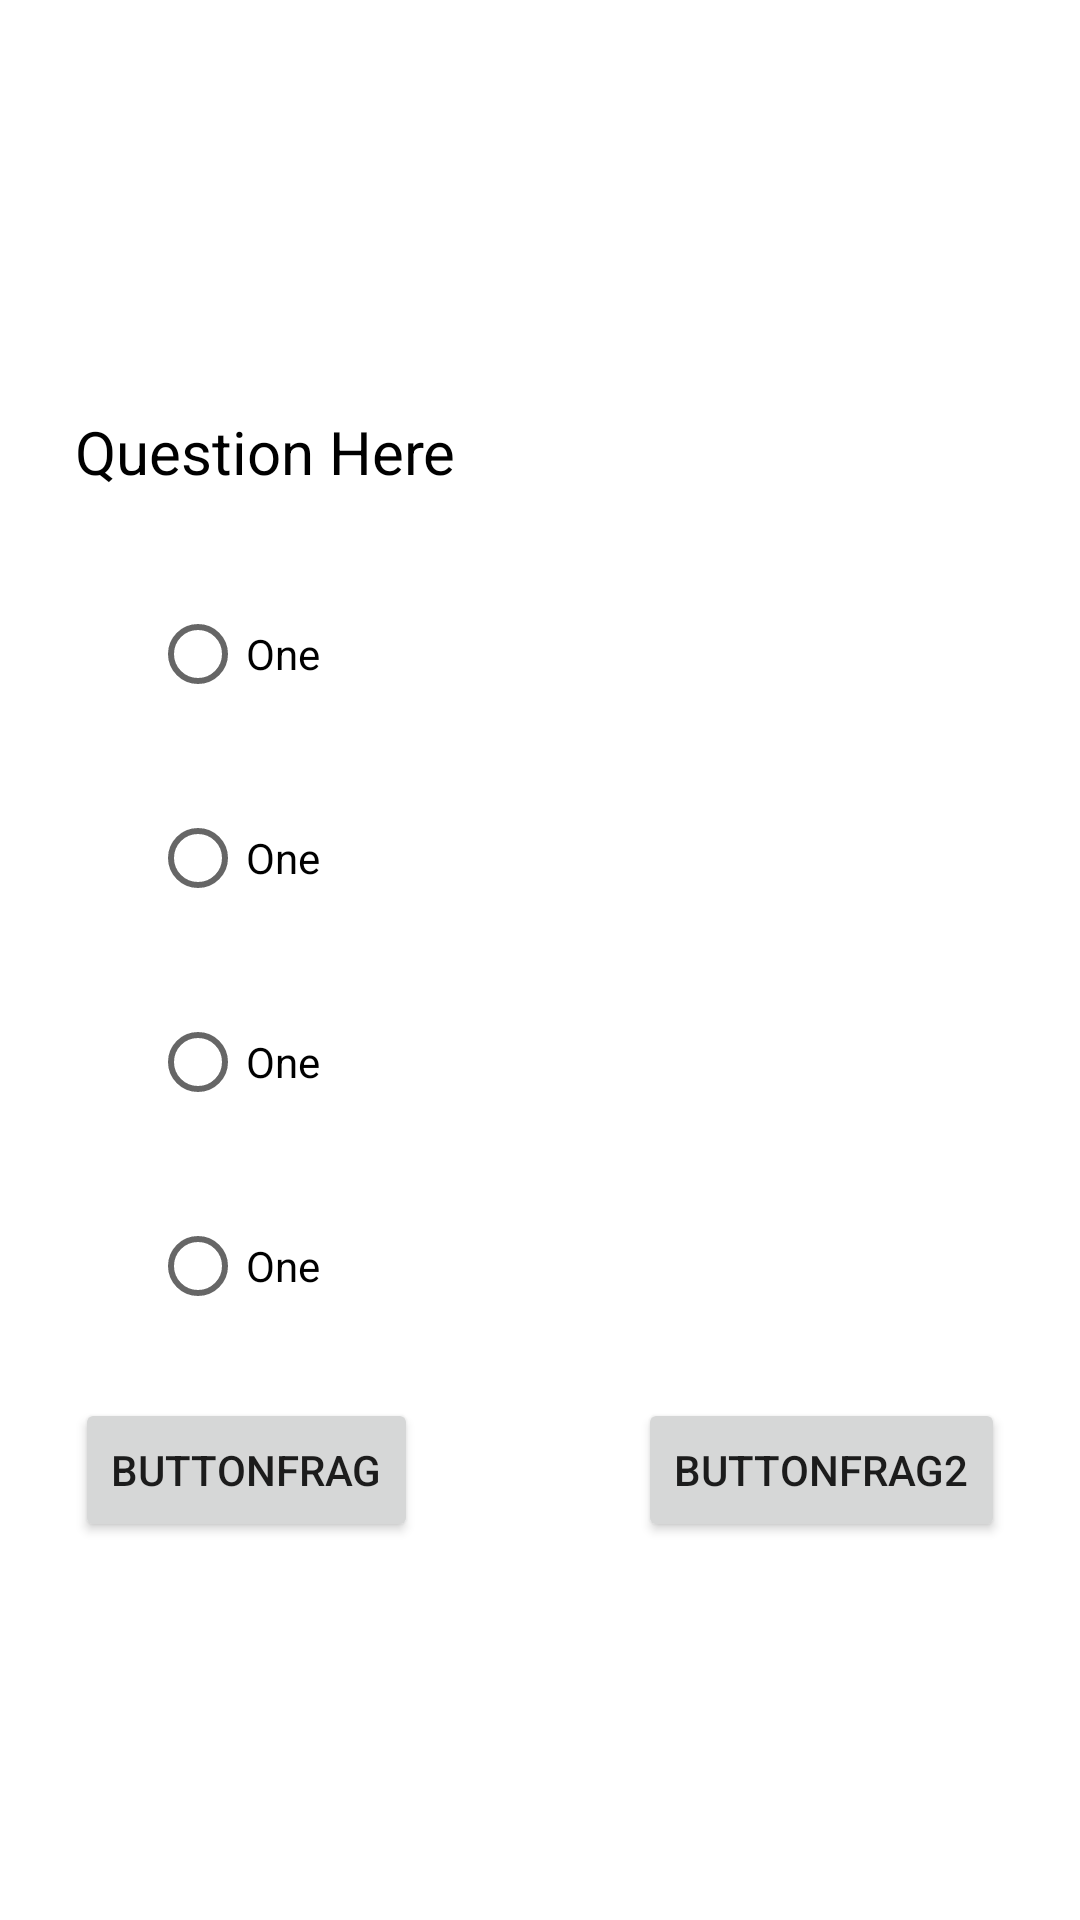

Android layout source for this screen:
<!-- AndroidManifest.xml: application theme Theme.ApiQuizNavigation -->
<!-- res/layout/fragment__questions.xml -->
<?xml version="1.0" encoding="utf-8"?>
<RelativeLayout xmlns:android="http://schemas.android.com/apk/res/android"
    xmlns:tools="http://schemas.android.com/tools"
    android:layout_width="match_parent"
    android:layout_height="match_parent"
    tools:context=".fragments.FragmentQuestions">

    <TextView
        android:id="@+id/textQuestion2"
        android:layout_width="wrap_content"
        android:layout_height="wrap_content"
        android:layout_alignParentStart="true"
        android:layout_alignParentEnd="true"
        android:justificationMode="inter_word"
        android:paddingHorizontal="25dp"
        android:paddingBottom="20dp"
        android:layout_above="@+id/radioGroup2"
        android:text="@string/question_here"
        android:textColor="@color/black"
        android:textSize="20sp" />

    <RadioGroup
        android:id="@+id/radioGroup2"
        android:layout_width="wrap_content"
        android:layout_height="wrap_content"
        android:layout_alignParentStart="true"
        android:layout_alignParentEnd="true"
        android:layout_centerInParent="true"
        android:layout_marginHorizontal="25dp"
        android:paddingHorizontal="25dp">

        <RadioButton
            android:id="@+id/radioOne2"
            android:layout_width="wrap_content"
            android:layout_height="wrap_content"
            android:layout_marginVertical="10dp"
            android:justificationMode="inter_word"
            android:text="@string/one" />

        <RadioButton
            android:id="@+id/radioTwo2"
            android:layout_width="wrap_content"
            android:layout_height="wrap_content"
            android:layout_marginVertical="10dp"
            android:justificationMode="inter_word"
            android:text="@string/one" />

        <RadioButton
            android:id="@+id/radioThree2"
            android:layout_width="wrap_content"
            android:layout_height="wrap_content"
            android:layout_marginVertical="10dp"
            android:justificationMode="inter_word"
            android:text="@string/one" />

        <RadioButton
            android:id="@+id/radioFour2"
            android:layout_width="wrap_content"
            android:layout_height="wrap_content"
            android:layout_marginVertical="10dp"
            android:justificationMode="inter_word"
            android:text="@string/one" />

    </RadioGroup>

    <Button
        android:layout_marginStart="25dp"
        android:layout_marginTop="10dp"
        android:id="@+id/buttonFragLeft"
        android:layout_width="wrap_content"
        android:layout_height="wrap_content"
        android:layout_below="@+id/radioGroup2"
        android:layout_alignParentStart="true"
        android:text="@string/buttonFrag" />
    <Button
        android:layout_marginTop="10dp"
        android:layout_marginEnd="25dp"
        android:id="@+id/buttonFragRight"
        android:layout_width="wrap_content"
        android:layout_height="wrap_content"
        android:layout_below="@+id/radioGroup2"
        android:layout_alignParentEnd="true"
        android:text="@string/buttonFrag2" />

</RelativeLayout>
<!-- resources referenced by this layout -->
<resources>
  <string name="buttonFrag">ButtonFrag</string>
  <string name="buttonFrag2">ButtonFrag2</string>
  <string name="one">One</string>
  <string name="question_here">Question Here</string>
  <style name="Theme.ApiQuizNavigation" parent="Theme.MaterialComponents.Light.DarkActionBar">
          
          <item name="colorPrimary">@color/purple_500</item>
          <item name="colorPrimaryVariant">@color/purple_700</item>
          <item name="colorOnPrimary">@color/white</item>
          
          <item name="colorSecondary">@color/teal_200</item>
          <item name="colorSecondaryVariant">@color/teal_700</item>
          <item name="colorOnSecondary">@color/black</item>
          
          <item name="android:statusBarColor">?attr/colorPrimaryVariant</item>
          
      </style>
  <!-- not gathered from this repository: default colours our renderer supplied (Android Studio template values) -->
  <color name="purple_500">#FF6200EE</color>
  <color name="purple_700">#FF3700B3</color>
  <color name="teal_200">#FF03DAC5</color>
  <color name="teal_700">#FF018786</color>
  <color name="black">#FF000000</color>
  <color name="white">#FFFFFFFF</color>
</resources>
